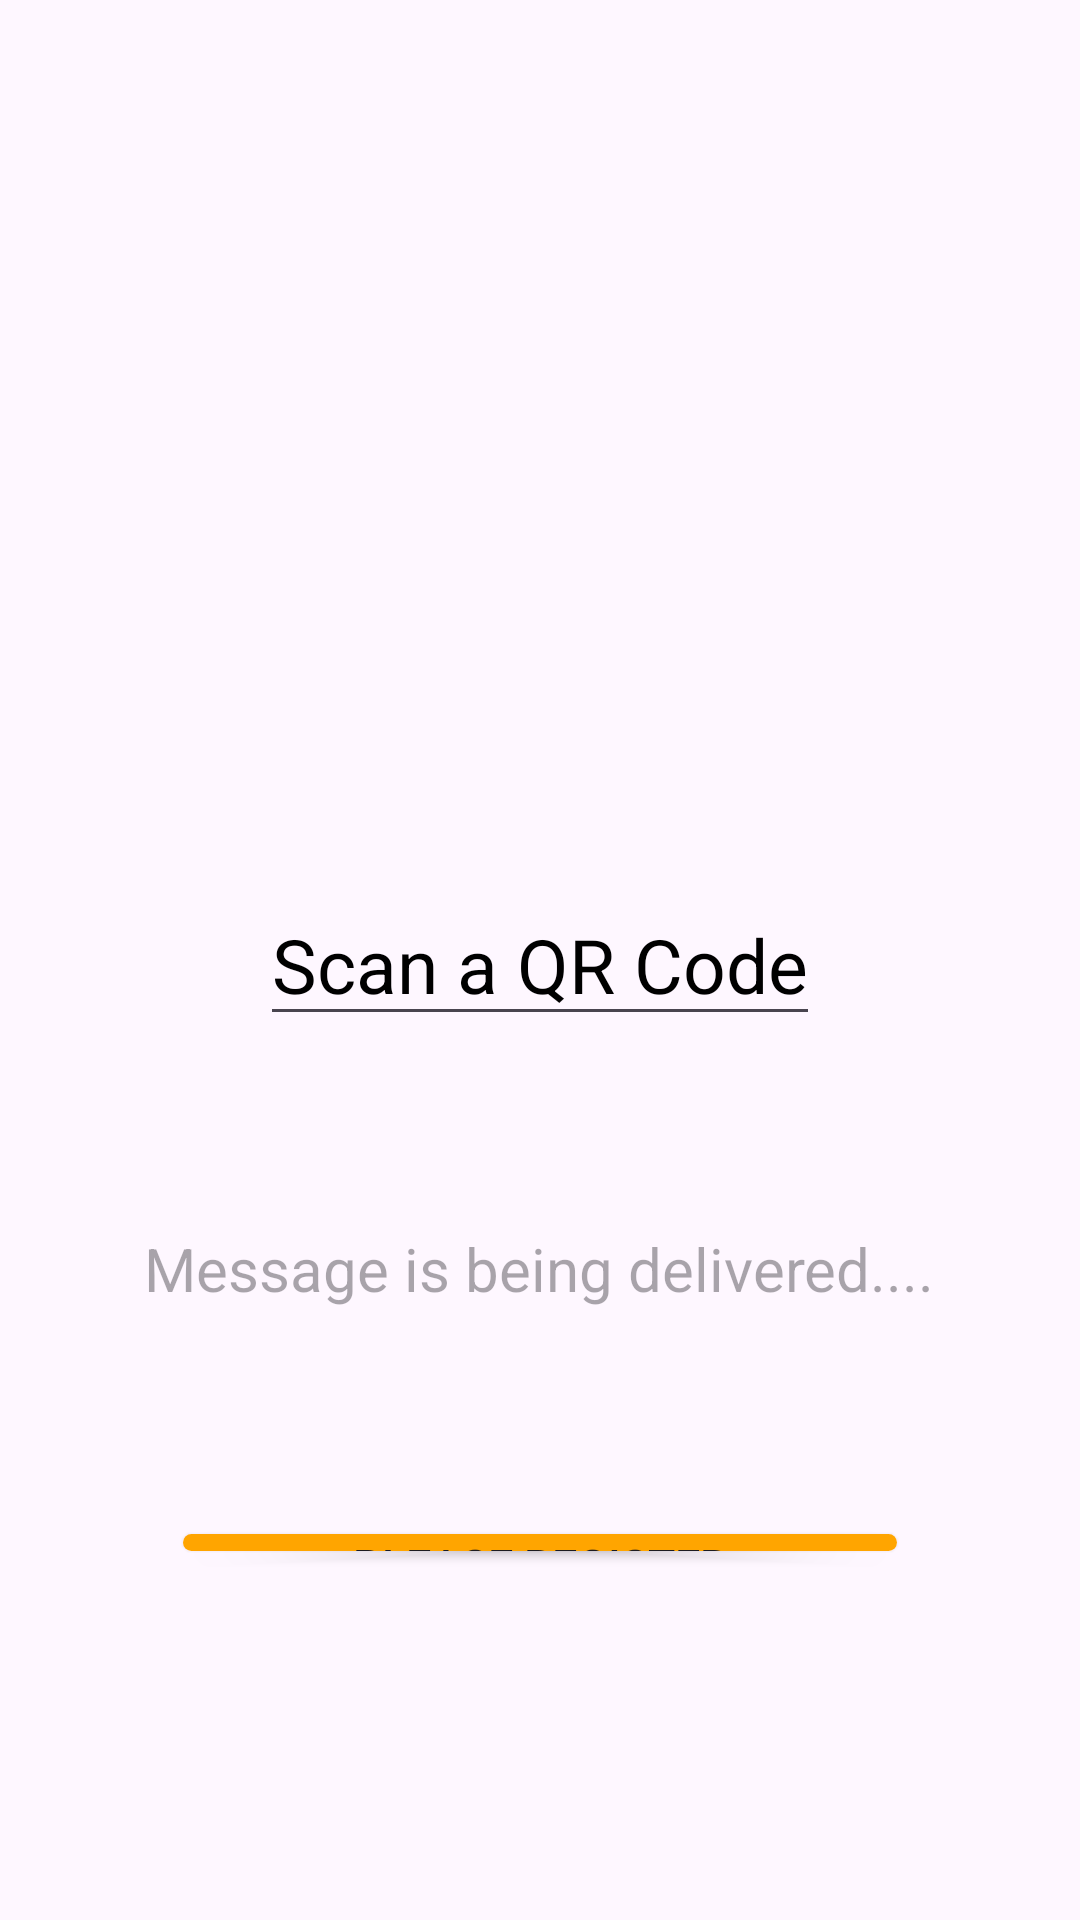

Here is an Android app screen rendered from its layout file. Give the layout XML and the strings, colors and styles it references.
<!-- AndroidManifest.xml: application theme Theme.Scanner -->
<!-- res/layout/activity_qrcode.xml -->
<?xml version="1.0" encoding="utf-8"?>
<RelativeLayout xmlns:android="http://schemas.android.com/apk/res/android"
android:layout_width="match_parent"
android:layout_height="match_parent">


    <EditText
        android:id="@+id/textViewQrText"
        android:layout_width="wrap_content"
        android:layout_height="wrap_content"
        android:layout_centerInParent="true"
        android:text="Scan a QR Code"
        android:textSize="25sp"
        android:textColor="@android:color/black" />

    <TextView
        android:id="@+id/textViewforalert"
        android:layout_width="wrap_content"
        android:layout_height="wrap_content"
        android:layout_below="@+id/textViewQrText"
        android:layout_alignParentStart="true"
        android:layout_alignParentEnd="true"
        android:layout_marginStart="48dp"
        android:layout_marginTop="64dp"
        android:layout_marginEnd="24dp"
        android:hint="Message is being delivered...."
        android:textSize="20sp"
        android:layout_centerHorizontal="true"
        />

    <Button
        android:id="@+id/button_Back"

        android:layout_width="150dp"
        android:layout_height="48dp"
        android:layout_below="@+id/textViewforalert"

        android:layout_alignParentStart="true"
        android:layout_alignParentEnd="true"
        android:layout_alignParentBottom="true"
        android:layout_marginStart="61dp"
        android:layout_marginTop="75dp"
        android:layout_marginEnd="61dp"
        android:layout_marginBottom="123dp"
        android:background="@drawable/btn_bg"
        android:text="Please register"
        android:textSize="15sp"
        android:textStyle="normal" />
</RelativeLayout>
<!-- resources referenced by this layout -->
<resources>
  <!-- drawable btn_bg (drawable) -->
  <?xml version="1.0" encoding="utf-8"?>
  <shape xmlns:android="http://schemas.android.com/apk/res/android">
      <solid android:color="@color/yellow"/>
      <corners android:radius="25dp"/>
  </shape>
  <style name="Theme.Scanner" parent="Base.Theme.Scanner" />
  <color name="yellow">#ffa500</color>
  <style name="Base.Theme.Scanner" parent="Theme.Material3.DayNight.NoActionBar">
          
          
      </style>
</resources>
